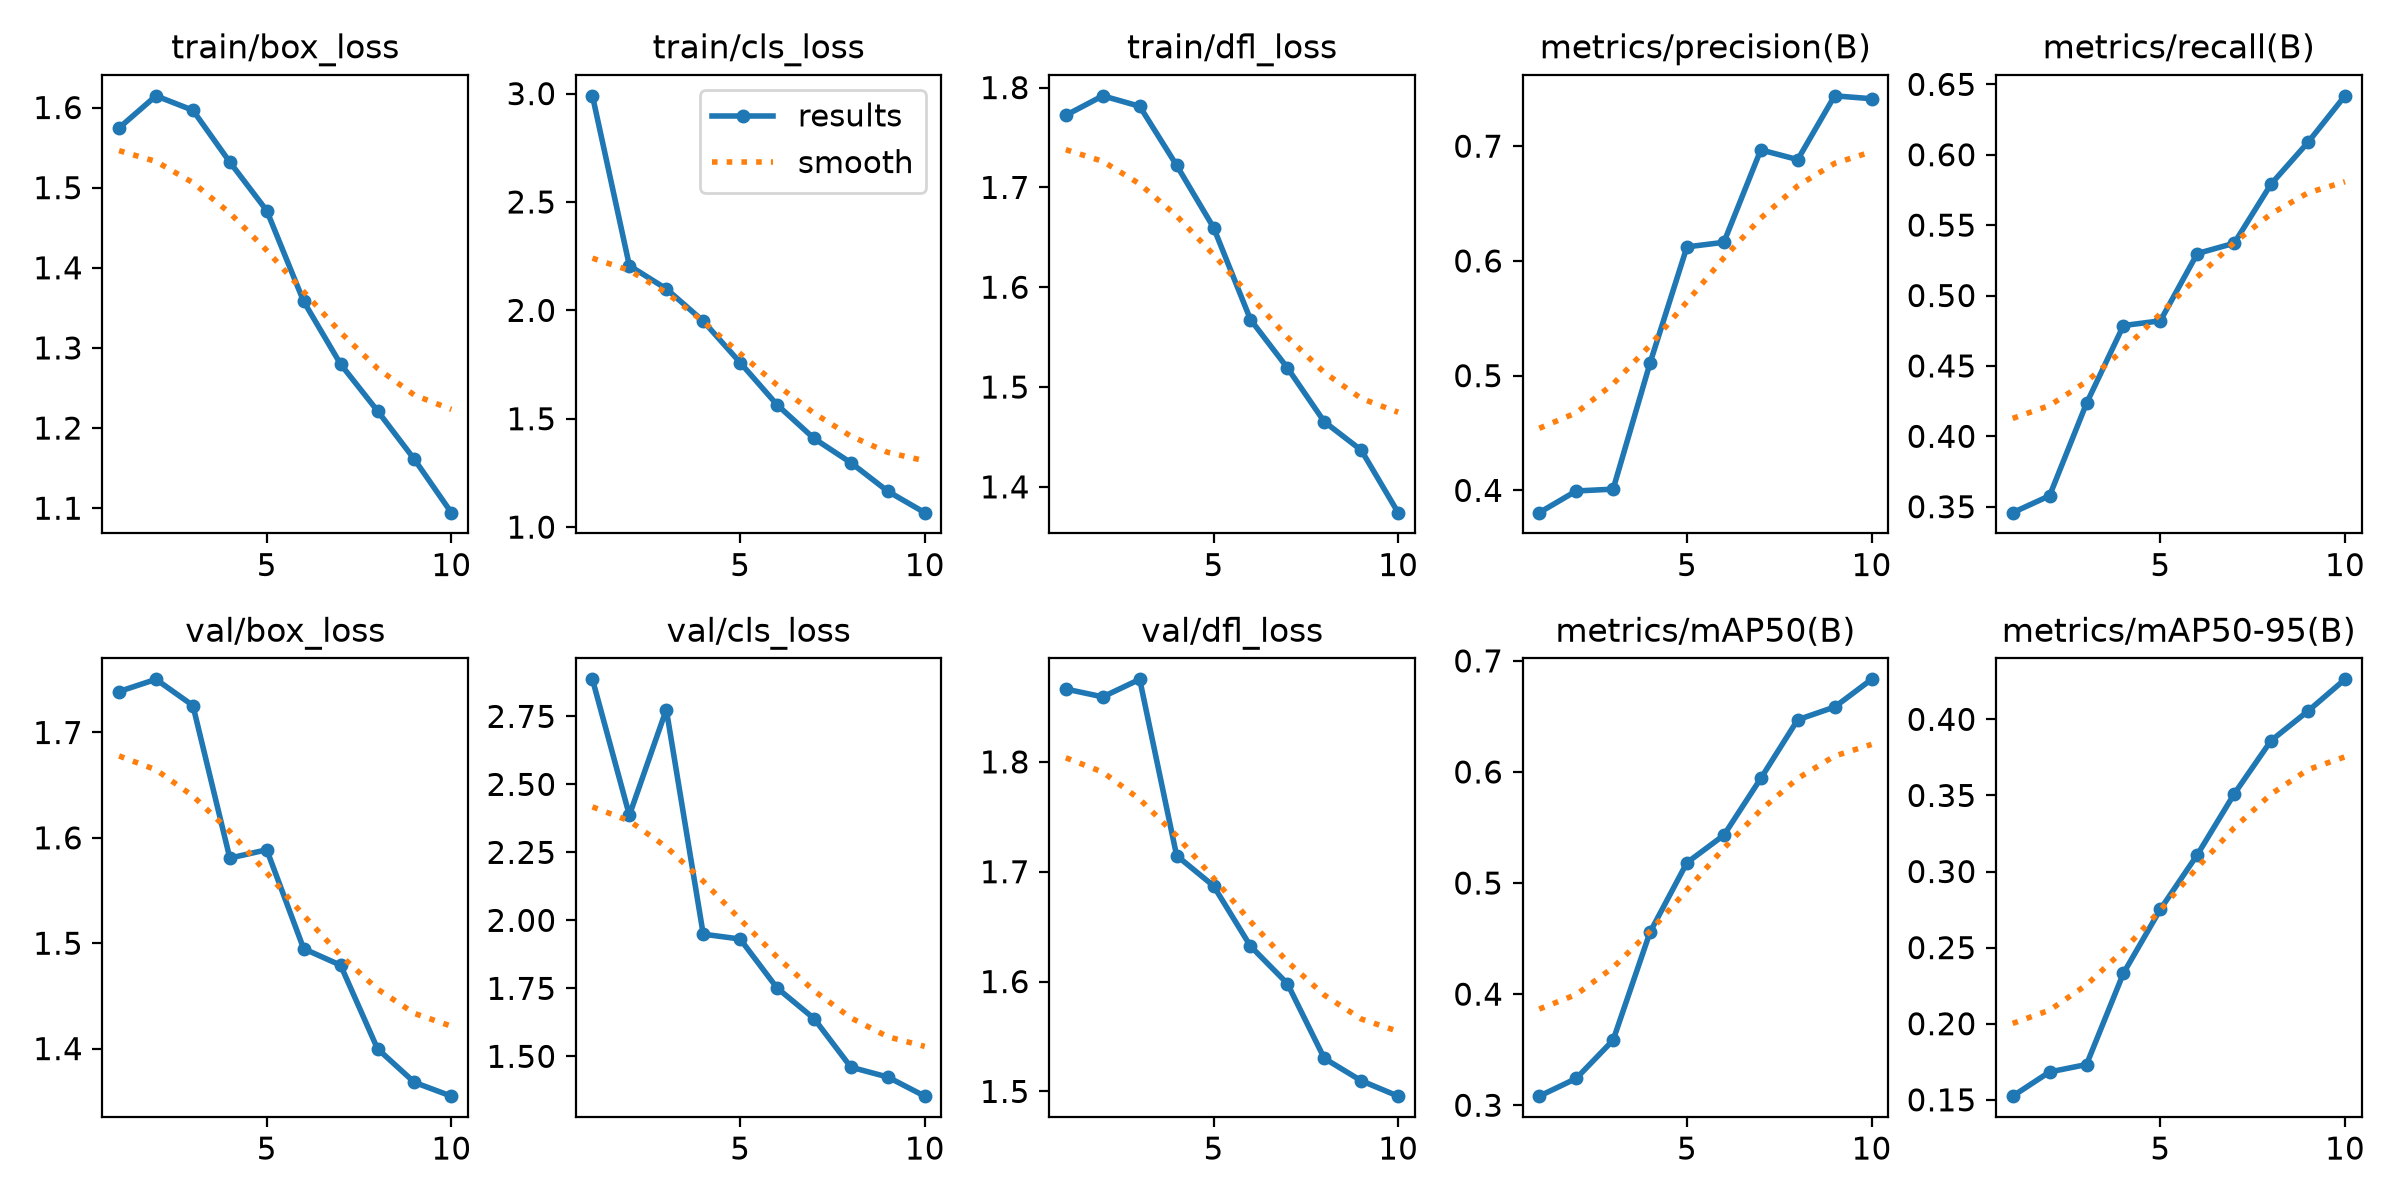

Data behind this chart, as committed beside it:
epoch, time, train/box_loss, train/cls_loss, train/dfl_loss, metrics/precision(B), metrics/recall(B), metrics/mAP50(B), metrics/mAP50-95(B), val/box_loss, val/cls_loss, val/dfl_loss, lr/pg0, lr/pg1, lr/pg2
1, 108.2, 1.575, 2.99, 1.772, 0.3806, 0.3458, 0.3082, 0.1524, 1.739, 2.886, 1.866, 0.0004753, 0.0004753, 0.0004753
2, 211, 1.615, 2.206, 1.792, 0.3995, 0.3578, 0.3241, 0.1683, 1.75, 2.386, 1.859, 0.0008574, 0.0008574, 0.0008574
3, 315.4, 1.597, 2.099, 1.781, 0.4011, 0.4234, 0.3585, 0.1732, 1.726, 2.775, 1.875, 0.001145, 0.001145, 0.001145
4, 419.3, 1.532, 1.95, 1.722, 0.5109, 0.4787, 0.4558, 0.2332, 1.581, 1.949, 1.715, 0.001005, 0.001005, 0.001005
5, 523.1, 1.471, 1.759, 1.66, 0.6122, 0.482, 0.5184, 0.2752, 1.589, 1.931, 1.687, 0.0008631, 0.0008631, 0.0008631
6, 628.5, 1.358, 1.564, 1.568, 0.6162, 0.5298, 0.5431, 0.311, 1.495, 1.751, 1.632, 0.0007216, 0.0007216, 0.0007216
7, 732.8, 1.28, 1.409, 1.519, 0.6968, 0.5372, 0.5942, 0.351, 1.479, 1.639, 1.598, 0.0005802, 0.0005802, 0.0005802
8, 840.4, 1.221, 1.297, 1.465, 0.6883, 0.5792, 0.647, 0.386, 1.4, 1.46, 1.53, 0.0004387, 0.0004387, 0.0004387
9, 945.1, 1.161, 1.165, 1.437, 0.7439, 0.6088, 0.6584, 0.4055, 1.368, 1.424, 1.51, 0.0002972, 0.0002972, 0.0002972
10, 1050, 1.094, 1.067, 1.374, 0.7414, 0.6418, 0.6834, 0.4263, 1.355, 1.354, 1.496, 0.0001558, 0.0001558, 0.0001558
